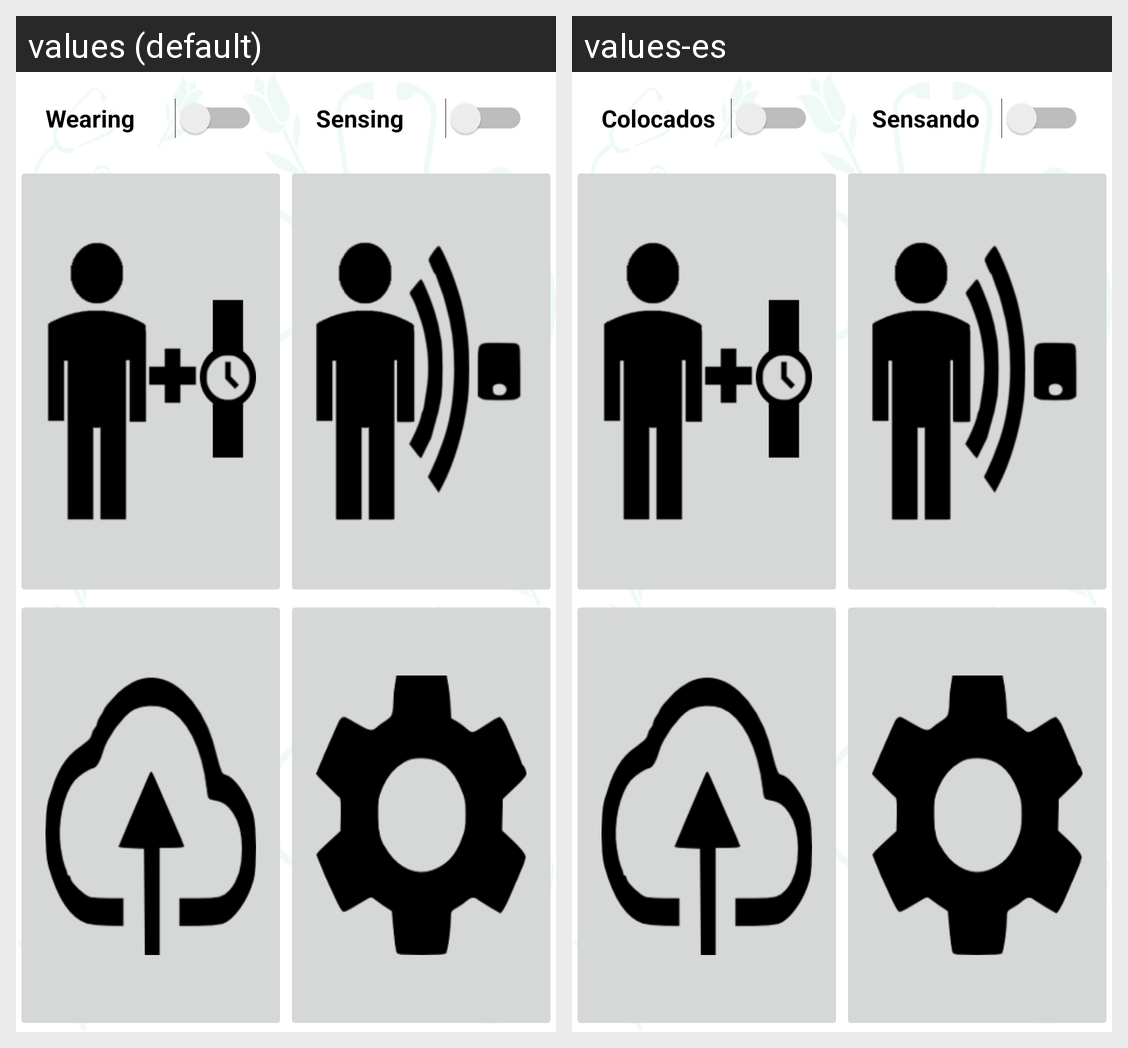

For this localized Android screen grid, give each drawn string resource with its value in every locale shown.
Android screen res/layout/activity_main.xml rendered under 2 locales, left to right: values (default), values-es. Device: Nexus 5 (rendered at 1080×1920; each locale shown at half size, 540×960, under a caption strip naming it); theme MorenoTheme.
Strings drawn on this screen, with the default value and each locale's value (text and hints the layout hard-codes, and strings that could not be matched under every locale, appear in the picture but are not listed):

arrangement_status
  values: Wearing
  values-es: Colocados

sensing_status
  values: Sensing
  values-es: Sensando
